Run: headless pygame with SDL's dummy video driver; simulated clock (each Clock.tick advances the game by its frame time, no real sleeping); random seed 0; keys injected as events and as key.get_pressed() state; no mouse input.
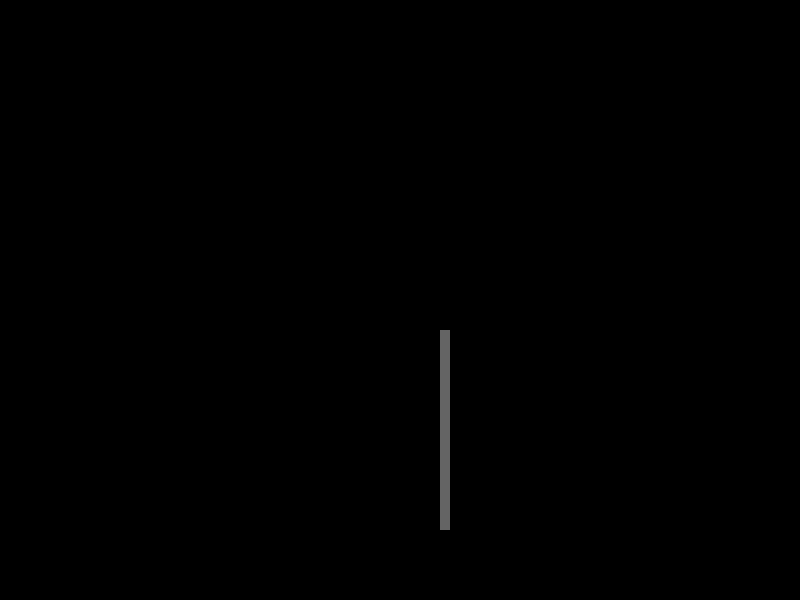
Frame 1 of 4 · flips 1–60 · no input
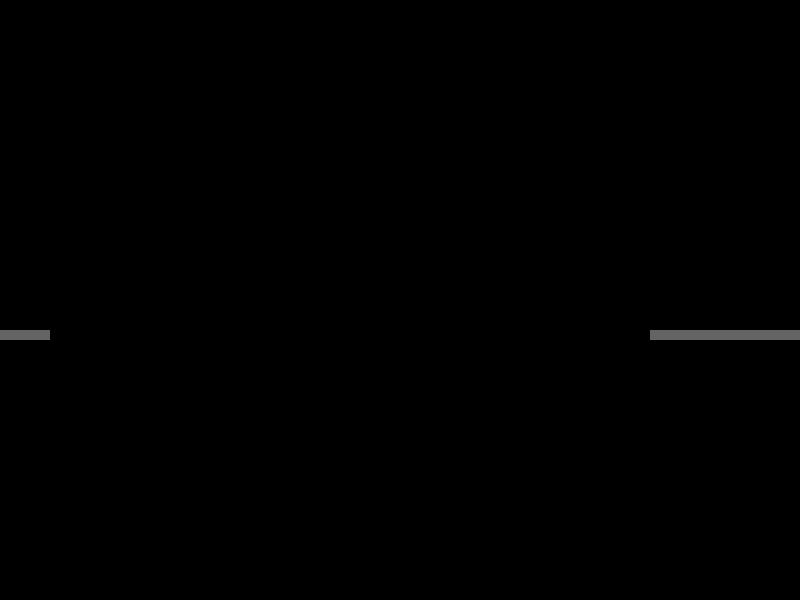
Frame 2 of 4 · flips 61–180 · tapped SPACE, RETURN · held RIGHT (→), D
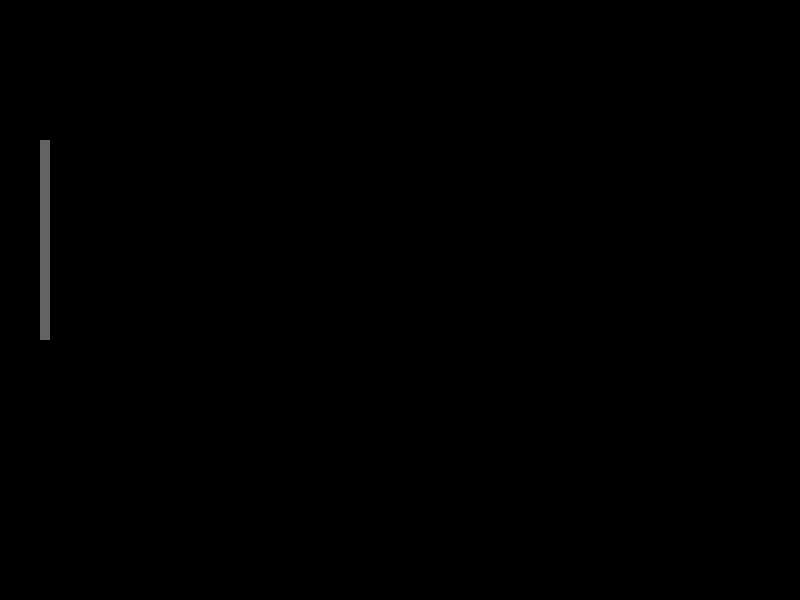
Frame 3 of 4 · flips 181–300 · held DOWN (↓), S
Frame 4 of 4 · flips 301–420 · held LEFT (←), A, UP (↑), W · screen unchanged from frame 3, image omitted

The pygame program that drew these frames:

# -*- coding: utf-8 -*-

from sys import exit
from random import choice, randrange
import pygame
from pygame.locals import *


# ================================
# Variables, classes et fonctions
# ================================


BLACK = (0, 0, 0)
DARK_GRAY = (100, 100, 100)
FRAMERATE = 2
WINDOWS_SIZE = (800, 600)


class Snake:
    """Classe modélisant le serpent.
    """

    PIECE_SIZE = 10
    DIRECTIONS = {
        K_UP: (0, -1),
        K_LEFT: (-1, 0),
        K_DOWN: (0, 1),
        K_RIGHT: (1, 0)
    }

    _INITIAL_LEN = 20

    def __init__(self, area):
        """Initialisation du serpent.

        Le serpent apparait à un endroit aléatoire de la zone, mais en entier. Il
        a également une direction aléatoire et une longueur de _INITIAL_LEN bouts.
        """
        pos_i = [
            randrange(self._INITIAL_LEN*self.PIECE_SIZE, i - self._INITIAL_LEN*self.PIECE_SIZE, self.PIECE_SIZE)
            for i in area
        ]
        self.area = area
        self.len = self._INITIAL_LEN
        self.direction = choice(list(self.DIRECTIONS.values()))
        self.body = [
            [pos_i[0] - i*self.direction[0]*self.PIECE_SIZE, pos_i[1] - i*self.direction[1]*self.PIECE_SIZE]
            for i in range(self.len)
        ]

    def set_direcion(self, key_direction):
        """Change la direction du serpent.
        """
        self.direction = self.DIRECTIONS[key_direction]

        # TODO: empêcher de prendre la direction opposée

    def move(self):
        """Déplace le serpent.

        Le serpent retourne de l'autre côté de la zone s'il en sort.
        """
        for i in range(self.len - 1, 0, -1):
            self.body[i] = self.body[i-1]

        self.body[0] = [
            self.body[0][0] + self.direction[0]*self.PIECE_SIZE,
            self.body[0][1] + self.direction[1]*self.PIECE_SIZE
        ]

        if self.body[0][0] < 0:
            self.body[0][0] = self.area[0] - self.PIECE_SIZE
        elif self.body[0][0] > self.area[0]-self.PIECE_SIZE:
            self.body[0][0] = 0

        if self.body[0][1] < 0:
            self.body[0][1] = self.area[1] - self.PIECE_SIZE
        elif self.body[0][1] > self.area[1]-self.PIECE_SIZE:
            self.body[0][1] = 0

    def move_on_itself(self):
        """Indique si le serpent se déplace sur lui-même ou non.
        """
        return self.body[0] in self.body[1:]

    def draw(self, screen, rgb_color):
        """Dessine un serpent dans une fenêtre avec une couleur donnée.
        """
        for piece in self.body:
            pygame.draw.rect(screen, DARK_GRAY, Rect(piece[0], piece[1], self.PIECE_SIZE, self.PIECE_SIZE))


# ====
# Jeu
# ====


pygame.init()

snake = Snake(WINDOWS_SIZE)
my_clock = pygame.time.Clock()
screen = pygame.display.set_mode(WINDOWS_SIZE)

pygame.display.set_caption("Snake")
snake.draw(screen, DARK_GRAY)

while True:
    my_clock.tick(FRAMERATE)
    for event in pygame.event.get():
        if event.type == QUIT:
            exit()

        if event.type == KEYDOWN and event.key in snake.DIRECTIONS.keys():
            snake.set_direcion(event.key)

    snake.move()
    if snake.move_on_itself():
        break

    screen.fill(BLACK)
    snake.draw(screen, DARK_GRAY)
    pygame.display.flip()

pygame.quit()
